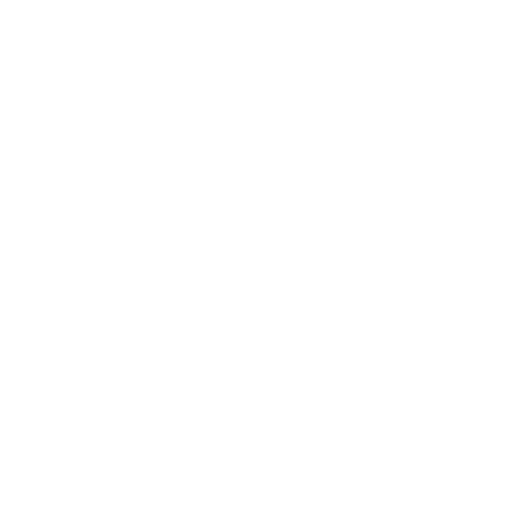
t = 0.00 s
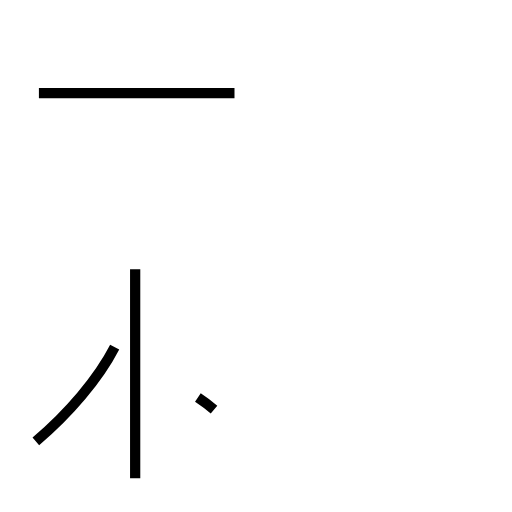
t = 1.61 s
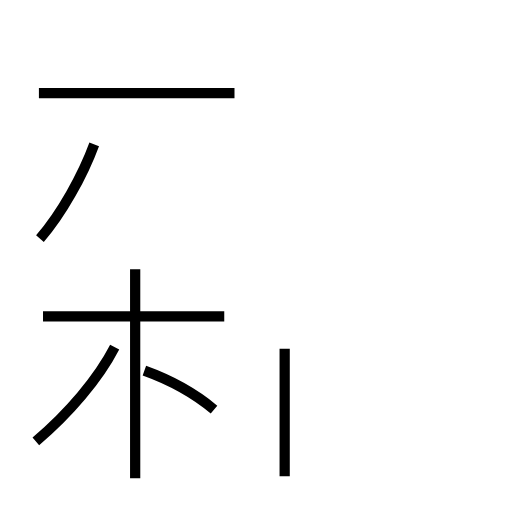
t = 3.01 s
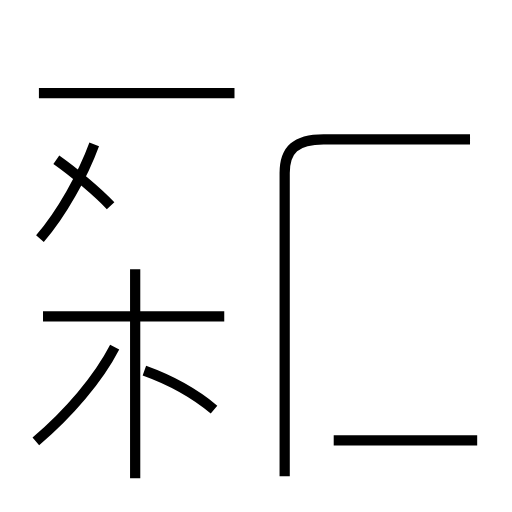
t = 4.75 s
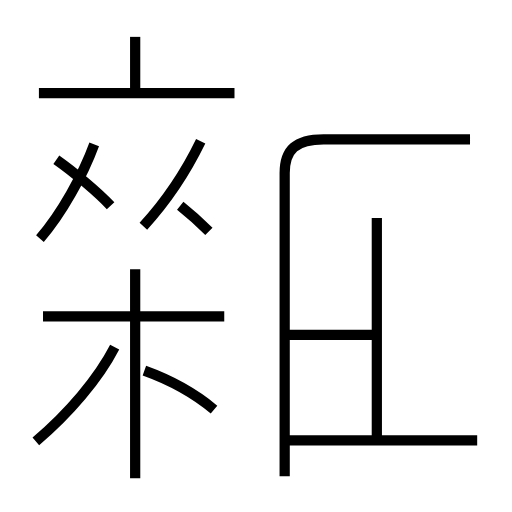
t = 6.39 s
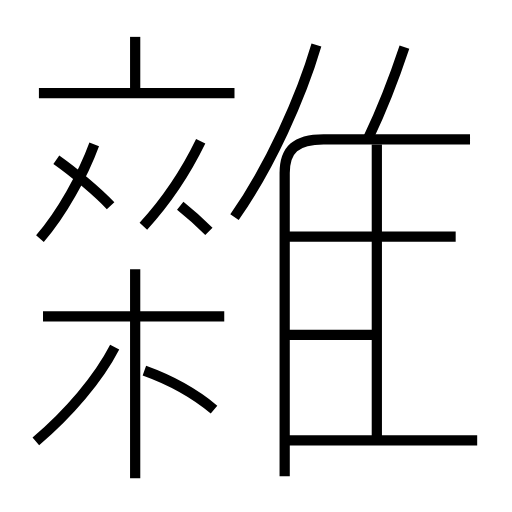
t = 7.95 s

The animated SVG that drew these frames (rendered in a browser with its animation timeline set to each time). Animation: 17 SMIL elements (animate=17); one cycle of 7.95 s.

<?xml version='1.0' encoding='utf-8'?>
<svg viewBox="0.0 -6.0 50.0 50.0" version="1.1" xmlns="http://www.w3.org/2000/svg"><rect x="-1000" y="-1000" width="2000" height="2000" stroke="white" fill="white" /><g style="fill:none;stroke:#000000;stroke-width:1"><path d="M 22.9 -34.9 L 3.8 -34.9 " transform="translate(0.0 38.0)" stroke-dasharray="19.099999999999998" stroke-dashoffset="19.099999999999998"><animate attributeName="stroke-dashoffset" from="19.099999999999998" to="0" dur="0.573s" begin="0s; anim_end.end" fill="freeze" id="anim0" /></path><path d="M 3.5 -0.9 C 6.7 -3.6 9.6 -7.0 11.2 -10.1 " transform="translate(0.0 38.0)" stroke-dasharray="12.06773487039272" stroke-dashoffset="12.06773487039272"><animate attributeName="stroke-dashoffset" from="12.06773487039272" to="0" dur="0.3620320461117816s" begin="anim0.end" fill="freeze" id="anim1" /></path><path d="M 13.2 2.7 L 13.2 -17.7 " transform="translate(0.0 38.0)" stroke-dasharray="20.4" stroke-dashoffset="20.4"><animate attributeName="stroke-dashoffset" from="20.4" to="0" dur="0.612s" begin="anim1.end" fill="freeze" id="anim2" /></path><path d="M 20.9 -4.0 C 19.1 -5.5 16.6 -6.9 14.1 -7.8 " transform="translate(0.0 38.0)" stroke-dasharray="7.826472632413316" stroke-dashoffset="7.826472632413316"><animate attributeName="stroke-dashoffset" from="7.826472632413316" to="0" dur="0.2347941789723995s" begin="anim2.end" fill="freeze" id="anim3" /></path><path d="M 21.9 -13.1 L 4.2 -13.1 " transform="translate(0.0 38.0)" stroke-dasharray="17.7" stroke-dashoffset="17.7"><animate attributeName="stroke-dashoffset" from="17.7" to="0" dur="0.5309999999999999s" begin="anim3.end" fill="freeze" id="anim4" /></path><path d="M 3.9 -20.7 C 6.0 -23.1 8.1 -26.9 9.2 -29.9 " transform="translate(0.0 38.0)" stroke-dasharray="10.66774317123246" stroke-dashoffset="10.66774317123246"><animate attributeName="stroke-dashoffset" from="10.66774317123246" to="0" dur="0.3200322951369738s" begin="anim4.end" fill="freeze" id="anim5" /></path><path d="M 27.8 2.5 L 27.8 -27.1 C 27.8 -29.4 28.9 -30.4 31.6 -30.4 L 45.9 -30.4 " transform="translate(0.0 38.0)" stroke-dasharray="49.73155382642507" stroke-dashoffset="49.73155382642507"><animate attributeName="stroke-dashoffset" from="49.73155382642507" to="0" dur="1.491946614792752s" begin="anim5.end" fill="freeze" id="anim6" /></path><path d="M 10.8 -23.9 C 9.6 -25.2 7.2 -27.2 5.5 -28.4 " transform="translate(0.0 38.0)" stroke-dasharray="6.962108037961277" stroke-dashoffset="6.962108037961277"><animate attributeName="stroke-dashoffset" from="6.962108037961277" to="0" dur="0.2088632411388383s" begin="anim6.end" fill="freeze" id="anim7" /></path><path d="M 46.6 -1.0 L 27.9 -1.0 " transform="translate(0.0 38.0)" stroke-dasharray="18.700000000000003" stroke-dashoffset="18.700000000000003"><animate attributeName="stroke-dashoffset" from="18.700000000000003" to="0" dur="0.561s" begin="anim7.end" fill="freeze" id="anim8" /></path><path d="M 14.0 -21.9 C 16.1 -24.2 18.0 -26.9 19.6 -30.2 " transform="translate(0.0 38.0)" stroke-dasharray="10.047900799454768" stroke-dashoffset="10.047900799454768"><animate attributeName="stroke-dashoffset" from="10.047900799454768" to="0" dur="0.301437023983643s" begin="anim8.end" fill="freeze" id="anim9" /></path><path d="M 20.4 -21.4 C 19.6 -22.2 18.6 -23.1 17.6 -23.9 " transform="translate(0.0 38.0)" stroke-dasharray="3.755466297107337" stroke-dashoffset="3.755466297107337"><animate attributeName="stroke-dashoffset" from="3.755466297107337" to="0" dur="0.1126639889132201s" begin="anim9.end" fill="freeze" id="anim10" /></path><path d="M 36.8 -11.3 L 27.9 -11.3 " transform="translate(0.0 38.0)" stroke-dasharray="8.899999999999999" stroke-dashoffset="8.899999999999999"><animate attributeName="stroke-dashoffset" from="8.899999999999999" to="0" dur="0.26699999999999996s" begin="anim10.end" fill="freeze" id="anim11" /></path><path d="M 13.2 -34.9 L 13.2 -40.4 " transform="translate(0.0 38.0)" stroke-dasharray="5.5" stroke-dashoffset="5.5"><animate attributeName="stroke-dashoffset" from="5.5" to="0" dur="0.16499999999999998s" begin="anim11.end" fill="freeze" id="anim12" /></path><path d="M 36.8 -1.1 L 36.8 -29.9 " transform="translate(0.0 38.0)" stroke-dasharray="28.799999999999997" stroke-dashoffset="28.799999999999997"><animate attributeName="stroke-dashoffset" from="28.799999999999997" to="0" dur="0.8639999999999999s" begin="anim12.end" fill="freeze" id="anim13" /></path><path d="M 22.9 -22.8 C 26.4 -27.8 29.4 -34.5 30.9 -39.6 " transform="translate(0.0 38.0)" stroke-dasharray="18.679040517285266" stroke-dashoffset="18.679040517285266"><animate attributeName="stroke-dashoffset" from="18.679040517285266" to="0" dur="0.560371215518558s" begin="anim13.end" fill="freeze" id="anim14" /></path><path d="M 44.5 -20.9 L 27.9 -20.9 " transform="translate(0.0 38.0)" stroke-dasharray="16.6" stroke-dashoffset="16.6"><animate attributeName="stroke-dashoffset" from="16.6" to="0" dur="0.498s" begin="anim14.end" fill="freeze" id="anim15" /></path><path d="M 36.0 -30.6 C 37.4 -33.5 38.5 -36.4 39.5 -39.4" transform="translate(0.0 38.0)" stroke-dasharray="9.477118291476149" stroke-dashoffset="9.477118291476149"><animate attributeName="stroke-dashoffset" from="9.477118291476149" to="0" dur="0.28431354874428444s" begin="anim15.end" fill="freeze" id="anim_end" /></path></g></svg>
